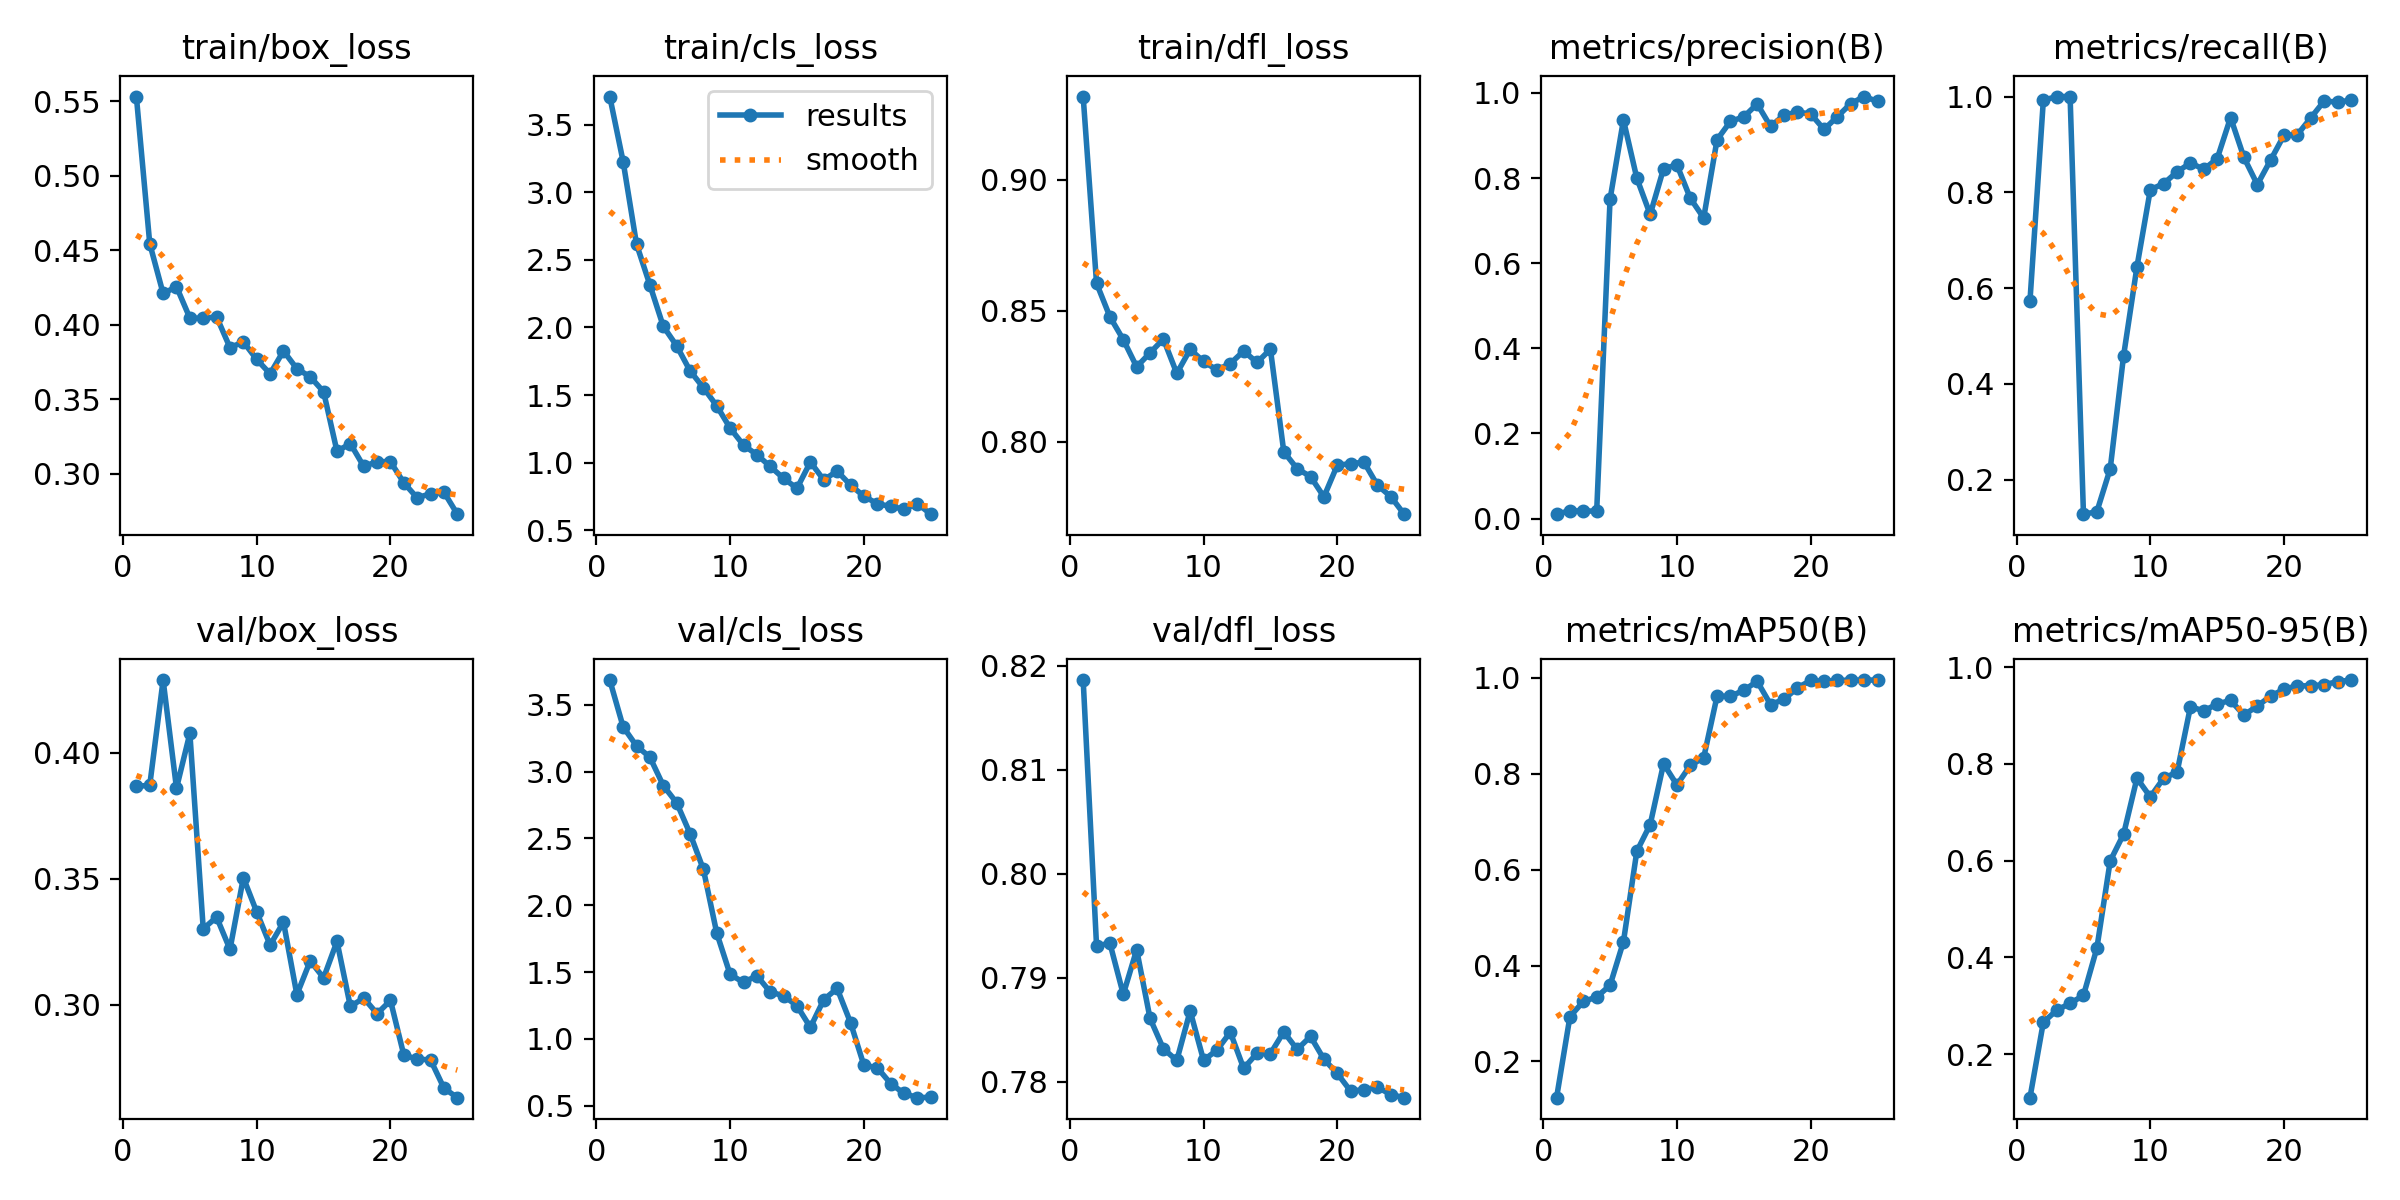

Values plotted in this chart, from the file beside it:
epoch, time, train/box_loss, train/cls_loss, train/dfl_loss, metrics/precision(B), metrics/recall(B), metrics/mAP50(B), metrics/mAP50-95(B), val/box_loss, val/cls_loss, val/dfl_loss, lr/pg0, lr/pg1, lr/pg2
1, 142.9, 0.553, 3.707, 0.9319, 0.01029, 0.5732, 0.1245, 0.1099, 0.3866, 3.685, 0.8186, 5e-05, 5e-05, 5e-05
2, 252.8, 0.4543, 3.226, 0.8605, 0.01836, 0.9923, 0.2934, 0.2658, 0.3871, 3.334, 0.7931, 0.0001056, 0.0001056, 0.0001056
3, 412.1, 0.4209, 2.616, 0.8477, 0.01766, 1, 0.325, 0.2907, 0.4288, 3.192, 0.7933, 0.0001565, 0.0001565, 0.0001565
4, 515.8, 0.4254, 2.314, 0.839, 0.01761, 1, 0.3343, 0.3049, 0.3859, 3.108, 0.7884, 0.0002027, 0.0002027, 0.0002027
5, 643.6, 0.4044, 2.008, 0.8286, 0.7504, 0.128, 0.3588, 0.3214, 0.4077, 2.896, 0.7927, 0.0002441, 0.0002441, 0.0002441
6, 899.6, 0.4042, 1.864, 0.8339, 0.9367, 0.133, 0.4495, 0.4188, 0.3301, 2.767, 0.7861, 0.0002807, 0.0002807, 0.0002807
7, 1037, 0.4052, 1.679, 0.8392, 0.7998, 0.2228, 0.638, 0.5994, 0.3348, 2.537, 0.7832, 0.0003126, 0.0003126, 0.0003126
8, 1196, 0.3845, 1.554, 0.8261, 0.7145, 0.4588, 0.6937, 0.6546, 0.322, 2.268, 0.782, 0.0003397, 0.0003397, 0.0003397
9, 1311, 0.3885, 1.42, 0.8352, 0.822, 0.6447, 0.8205, 0.7704, 0.3504, 1.791, 0.7868, 0.0003621, 0.0003621, 0.0003621
10, 1436, 0.3766, 1.255, 0.8306, 0.831, 0.8056, 0.7763, 0.7316, 0.3368, 1.482, 0.7821, 0.0003797, 0.0003797, 0.0003797
11, 1565, 0.367, 1.129, 0.8274, 0.7526, 0.8182, 0.8172, 0.7705, 0.3237, 1.423, 0.783, 0.0003926, 0.0003926, 0.0003926
12, 1678, 0.3824, 1.058, 0.8298, 0.7063, 0.8428, 0.8331, 0.7827, 0.3328, 1.472, 0.7848, 0.0004007, 0.0004007, 0.0004007
13, 1785, 0.3704, 0.9718, 0.8346, 0.8902, 0.8614, 0.9613, 0.9182, 0.304, 1.351, 0.7813, 0.0004041, 0.0004041, 0.0004041
14, 1894, 0.365, 0.8833, 0.8302, 0.9332, 0.8481, 0.9612, 0.9094, 0.3174, 1.322, 0.7827, 0.0004027, 0.0004027, 0.0004027
15, 1997, 0.3549, 0.8104, 0.8353, 0.9439, 0.8703, 0.9736, 0.924, 0.3107, 1.247, 0.7827, 0.0003966, 0.0003966, 0.0003966
16, 2093, 0.315, 1.005, 0.7961, 0.9743, 0.9562, 0.9923, 0.931, 0.3251, 1.086, 0.7848, 0.0003857, 0.0003857, 0.0003857
17, 2205, 0.3202, 0.8723, 0.7896, 0.9215, 0.8728, 0.944, 0.9009, 0.2994, 1.293, 0.7831, 0.0003664, 0.0003664, 0.0003664
18, 2335, 0.3049, 0.9376, 0.7866, 0.9478, 0.8162, 0.9547, 0.9195, 0.3027, 1.377, 0.7843, 0.0003268, 0.0003268, 0.0003268
19, 2450, 0.3081, 0.834, 0.7789, 0.955, 0.8677, 0.9786, 0.9403, 0.2965, 1.122, 0.7822, 0.0002872, 0.0002872, 0.0002872
20, 2555, 0.308, 0.7521, 0.791, 0.9509, 0.9195, 0.9941, 0.9543, 0.3017, 0.8032, 0.7808, 0.0002476, 0.0002476, 0.0002476
21, 2648, 0.2939, 0.6964, 0.7916, 0.9144, 0.9206, 0.9922, 0.9614, 0.28, 0.7847, 0.7791, 0.000208, 0.000208, 0.000208
22, 2756, 0.2838, 0.6759, 0.7921, 0.9445, 0.9555, 0.9942, 0.9612, 0.2785, 0.6659, 0.7792, 0.0001684, 0.0001684, 0.0001684
23, 2845, 0.2867, 0.6562, 0.7833, 0.9752, 0.9908, 0.9948, 0.9638, 0.2781, 0.5921, 0.7795, 0.0001288, 0.0001288, 0.0001288
24, 2938, 0.2876, 0.6977, 0.779, 0.9916, 0.9882, 0.995, 0.9699, 0.2669, 0.5602, 0.7788, 8.92e-05, 8.92e-05, 8.92e-05
25, 3037, 0.2728, 0.619, 0.7722, 0.9801, 0.9925, 0.9949, 0.9732, 0.2631, 0.5629, 0.7785, 4.96e-05, 4.96e-05, 4.96e-05
